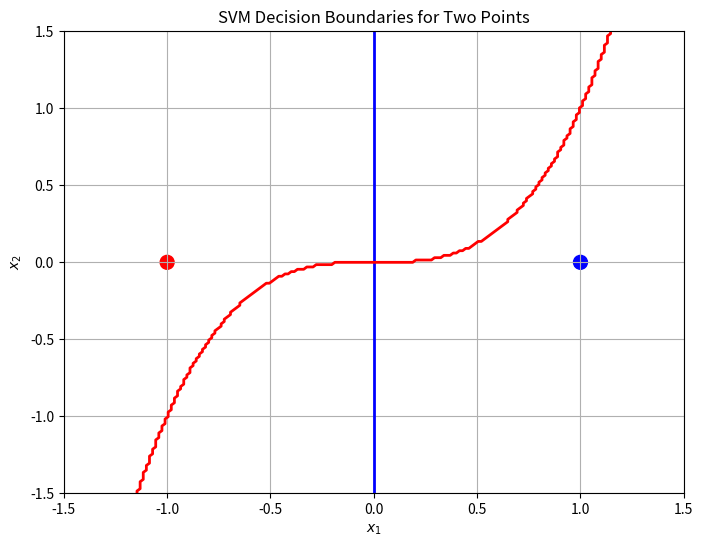

This chart was generated by the following Python code:
import numpy as np
import matplotlib.pyplot as plt

# Transformation function: X -> Z
def transform_to_z(x1, x2):
    z1 = x1 ** 3 - x2
    z2 = x1 * x2
    return np.array([z1, z2])

# Data points in X-space
x1_pos, x2_pos, y_pos = 1, 0, 1  # Positive class
x1_neg, x2_neg, y_neg = -1, 0, -1  # Negative class

# Transform data points to Z-space
z_pos = transform_to_z(x1_pos, x2_pos)
z_neg = transform_to_z(x1_neg, x2_neg)

# Optimal hyperplane in Z-space
z_mid = (z_pos + z_neg) / 2  # Midpoint
w_z = z_pos - z_neg         # Perpendicular vector to the line joining the points
b_z = -np.dot(w_z, z_mid)   # Bias term for the hyperplane

# Decision boundary in Z-space
def decision_boundary_z(z1):
    return -(w_z[0] * z1 + b_z) / w_z[1]

# Generate grid of X-space points
x1_vals = np.linspace(-1.5, 1.5, 200)
x2_vals = np.linspace(-1.5, 1.5, 200)
X1, X2 = np.meshgrid(x1_vals, x2_vals)
X1_flat = X1.ravel()
X2_flat = X2.ravel()

# Classify X-space points based on Z-space transformation
def classify_x(x1, x2):
    z = transform_to_z(x1, x2)
    return np.sign(np.dot(w_z, z) + b_z)

Z_X = np.array([classify_x(x1, x2) for x1, x2 in zip(X1_flat, X2_flat)])
Z_X = Z_X.reshape(X1.shape)

# Generate grid of Z-space points
z1_vals = np.linspace(-1.5, 1.5, 100)

# Plot combined decision boundaries
plt.figure(figsize=(8, 6))

# Plot Z-space boundary as a vertical line (optimal hyperplane in Z-space)
plt.axvline(x=0, color="blue", linestyle="-", linewidth=2, label="Z-space boundary")

# Plot decision boundary in X-space
plt.contour(X1, X2, Z_X, levels=[0], colors=["red"], linewidths=2, label="X-space boundary")

# Scatter original points in X-space
plt.scatter([x1_pos, x1_neg], [x2_pos, x2_neg], c=["blue", "red"], label="Original Points in X-space", s=100)

# Configure plot
plt.xlabel("$x_1$")
plt.ylabel("$x_2$")
plt.title("SVM Decision Boundaries for Two Points")
plt.grid()
plt.xlim([-1.5, 1.5])
plt.ylim([-1.5, 1.5])
plt.show()
